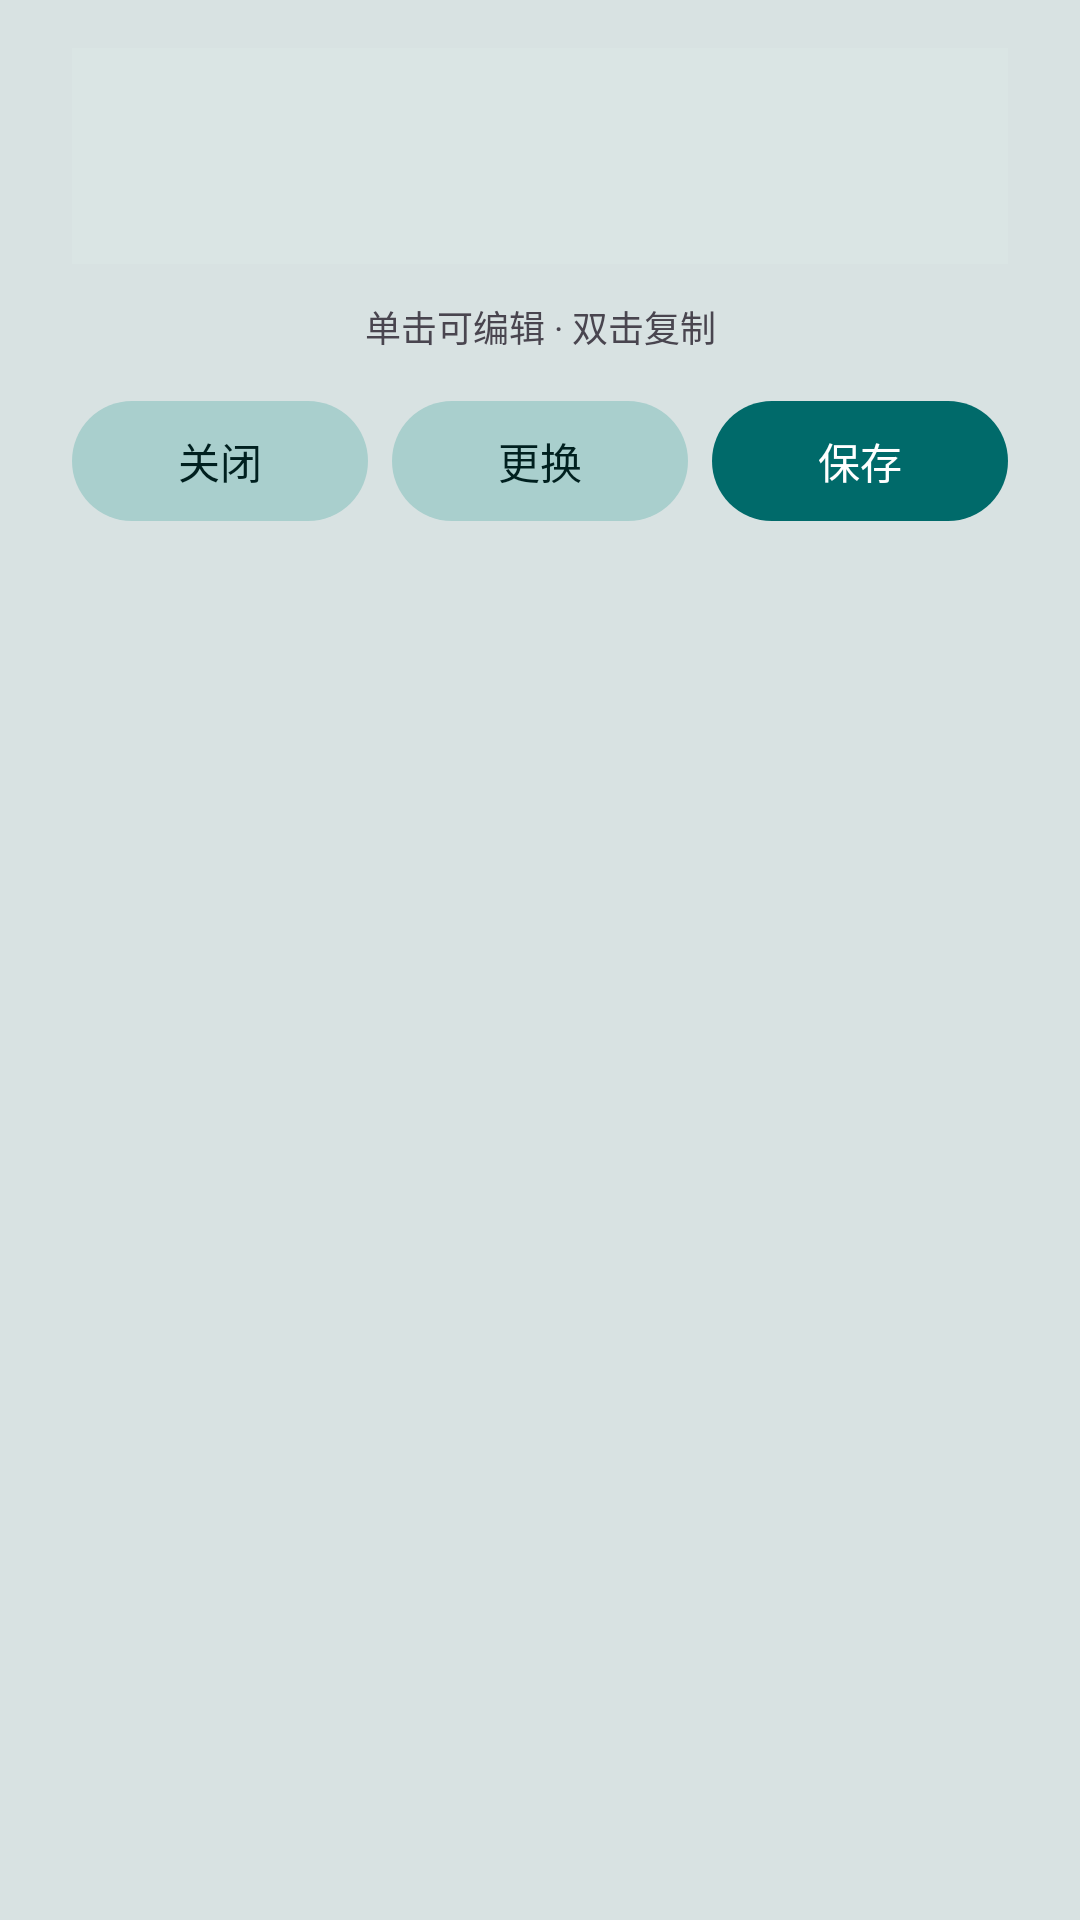

Write the Android layout XML for this screen, with the resource values it uses.
<!-- AndroidManifest.xml: application theme Theme.DutyCall -->
<!-- res/layout/dialog_view_formula.xml -->
<?xml version="1.0" encoding="utf-8"?>
<LinearLayout xmlns:android="http://schemas.android.com/apk/res/android"
    xmlns:app="http://schemas.android.com/apk/res-auto"
    android:layout_width="match_parent"
    android:layout_height="wrap_content"
    android:orientation="vertical"
    android:paddingTop="16dp"
    android:paddingBottom="16dp">

    
    <ScrollView
        android:layout_width="match_parent"
        android:layout_height="wrap_content"
        android:maxHeight="260dp"
        android:paddingHorizontal="24dp">

        <EditText
            android:id="@+id/et_formula_content"
            android:layout_width="match_parent"
            android:layout_height="wrap_content"
            android:background="?attr/colorSurfaceVariant"
            android:fontFamily="monospace"
            android:gravity="top|start"
            android:inputType="textMultiLine"
            android:lineSpacingExtra="4dp"
            android:minHeight="72dp"
            android:padding="16dp"
            android:textColor="?attr/colorOnSurfaceVariant"
            android:textSize="15sp" />
    </ScrollView>

    <TextView
        android:id="@+id/tv_formula_hint"
        android:layout_width="match_parent"
        android:layout_height="wrap_content"
        android:layout_marginTop="12dp"
        android:gravity="center"
        android:text="单击可编辑 · 双击复制"
        android:textColor="?android:attr/textColorSecondary"
        android:textSize="12sp" />

    <LinearLayout
        android:layout_width="match_parent"
        android:layout_height="wrap_content"
        android:layout_marginTop="16dp"
        android:gravity="center"
        android:orientation="horizontal"
        android:paddingHorizontal="24dp">

        <com.google.android.material.button.MaterialButton
            android:id="@+id/btn_close"
            style="@style/Widget.DutyCall.Button.Secondary"
            android:layout_width="0dp"
            android:layout_height="40dp"
            android:layout_weight="1"
            android:text="关闭"
            android:textSize="14sp" />

        <com.google.android.material.button.MaterialButton
            android:id="@+id/btn_replace"
            style="@style/Widget.DutyCall.Button.Secondary"
            android:layout_width="0dp"
            android:layout_height="40dp"
            android:layout_marginStart="8dp"
            android:layout_weight="1"
            android:text="更换"
            android:textSize="14sp" />

        <com.google.android.material.button.MaterialButton
            android:id="@+id/btn_save"
            style="@style/Widget.DutyCall.Button.Primary"
            android:layout_width="0dp"
            android:layout_height="40dp"
            android:layout_marginStart="8dp"
            android:layout_weight="1"
            android:text="保存"
            android:textSize="14sp" />
    </LinearLayout>

</LinearLayout>
<!-- resources referenced by this layout -->
<resources>
  <style name="Widget.DutyCall.Button.Primary" parent="Widget.Material3.Button">
          <item name="backgroundTint">@color/action_bg</item>
          <item name="android:textColor">@color/action_text</item>
          <item name="cornerRadius">20dp</item>
          <item name="android:insetTop">0dp</item>
          <item name="android:insetBottom">0dp</item>
      </style>
  <style name="Widget.DutyCall.Button.Secondary" parent="Widget.Material3.Button">
          <item name="backgroundTint">@color/btn_secondary</item>
          <item name="android:textColor">@color/btn_secondary_text</item>
          <item name="cornerRadius">20dp</item>
          <item name="android:insetTop">0dp</item>
          <item name="android:insetBottom">0dp</item>
      </style>
  <color name="action_bg">#006A6A</color>
  <color name="action_text">#FFFFFF</color>
  <color name="btn_secondary">#A9CFCD</color>
  <color name="btn_secondary_text">#00201F</color>
  <color name="app_bg">#D8E2E2</color>
  <color name="md_primary">#006A6A</color>
  <color name="md_on_primary">#FFFFFF</color>
  <color name="md_primary_container">#6FF7F6</color>
  <color name="md_on_primary_container">#002020</color>
  <color name="md_secondary">#4A6363</color>
  <color name="md_on_secondary">#FFFFFF</color>
  <color name="md_secondary_container">#CCE8E7</color>
  <color name="md_on_secondary_container">#051F1F</color>
  <color name="md_surface">#FAFDFC</color>
  <color name="md_on_surface">#191C1C</color>
  <color name="md_surface_container_lowest">#FFFFFF</color>
  <color name="md_surface_container_low">#F4F8F7</color>
  <color name="md_surface_container">#EEF4F3</color>
  <color name="md_surface_container_high">#E7EFEE</color>
  <color name="md_surface_container_highest">#DFE9E8</color>
  <color name="md_surface_bright">#FAFDFC</color>
  <color name="md_surface_dim">#D4DFDE</color>
  <color name="md_surface_variant">#DAE5E4</color>
  <color name="md_on_surface_variant">#3F4948</color>
  <color name="md_outline">#6F7979</color>
  <color name="md_error">#BA1A1A</color>
  <color name="md_on_error">#FFFFFF</color>
  <color name="md_error_container">#FFDAD6</color>
  <color name="md_on_error_container">#410002</color>
</resources>
